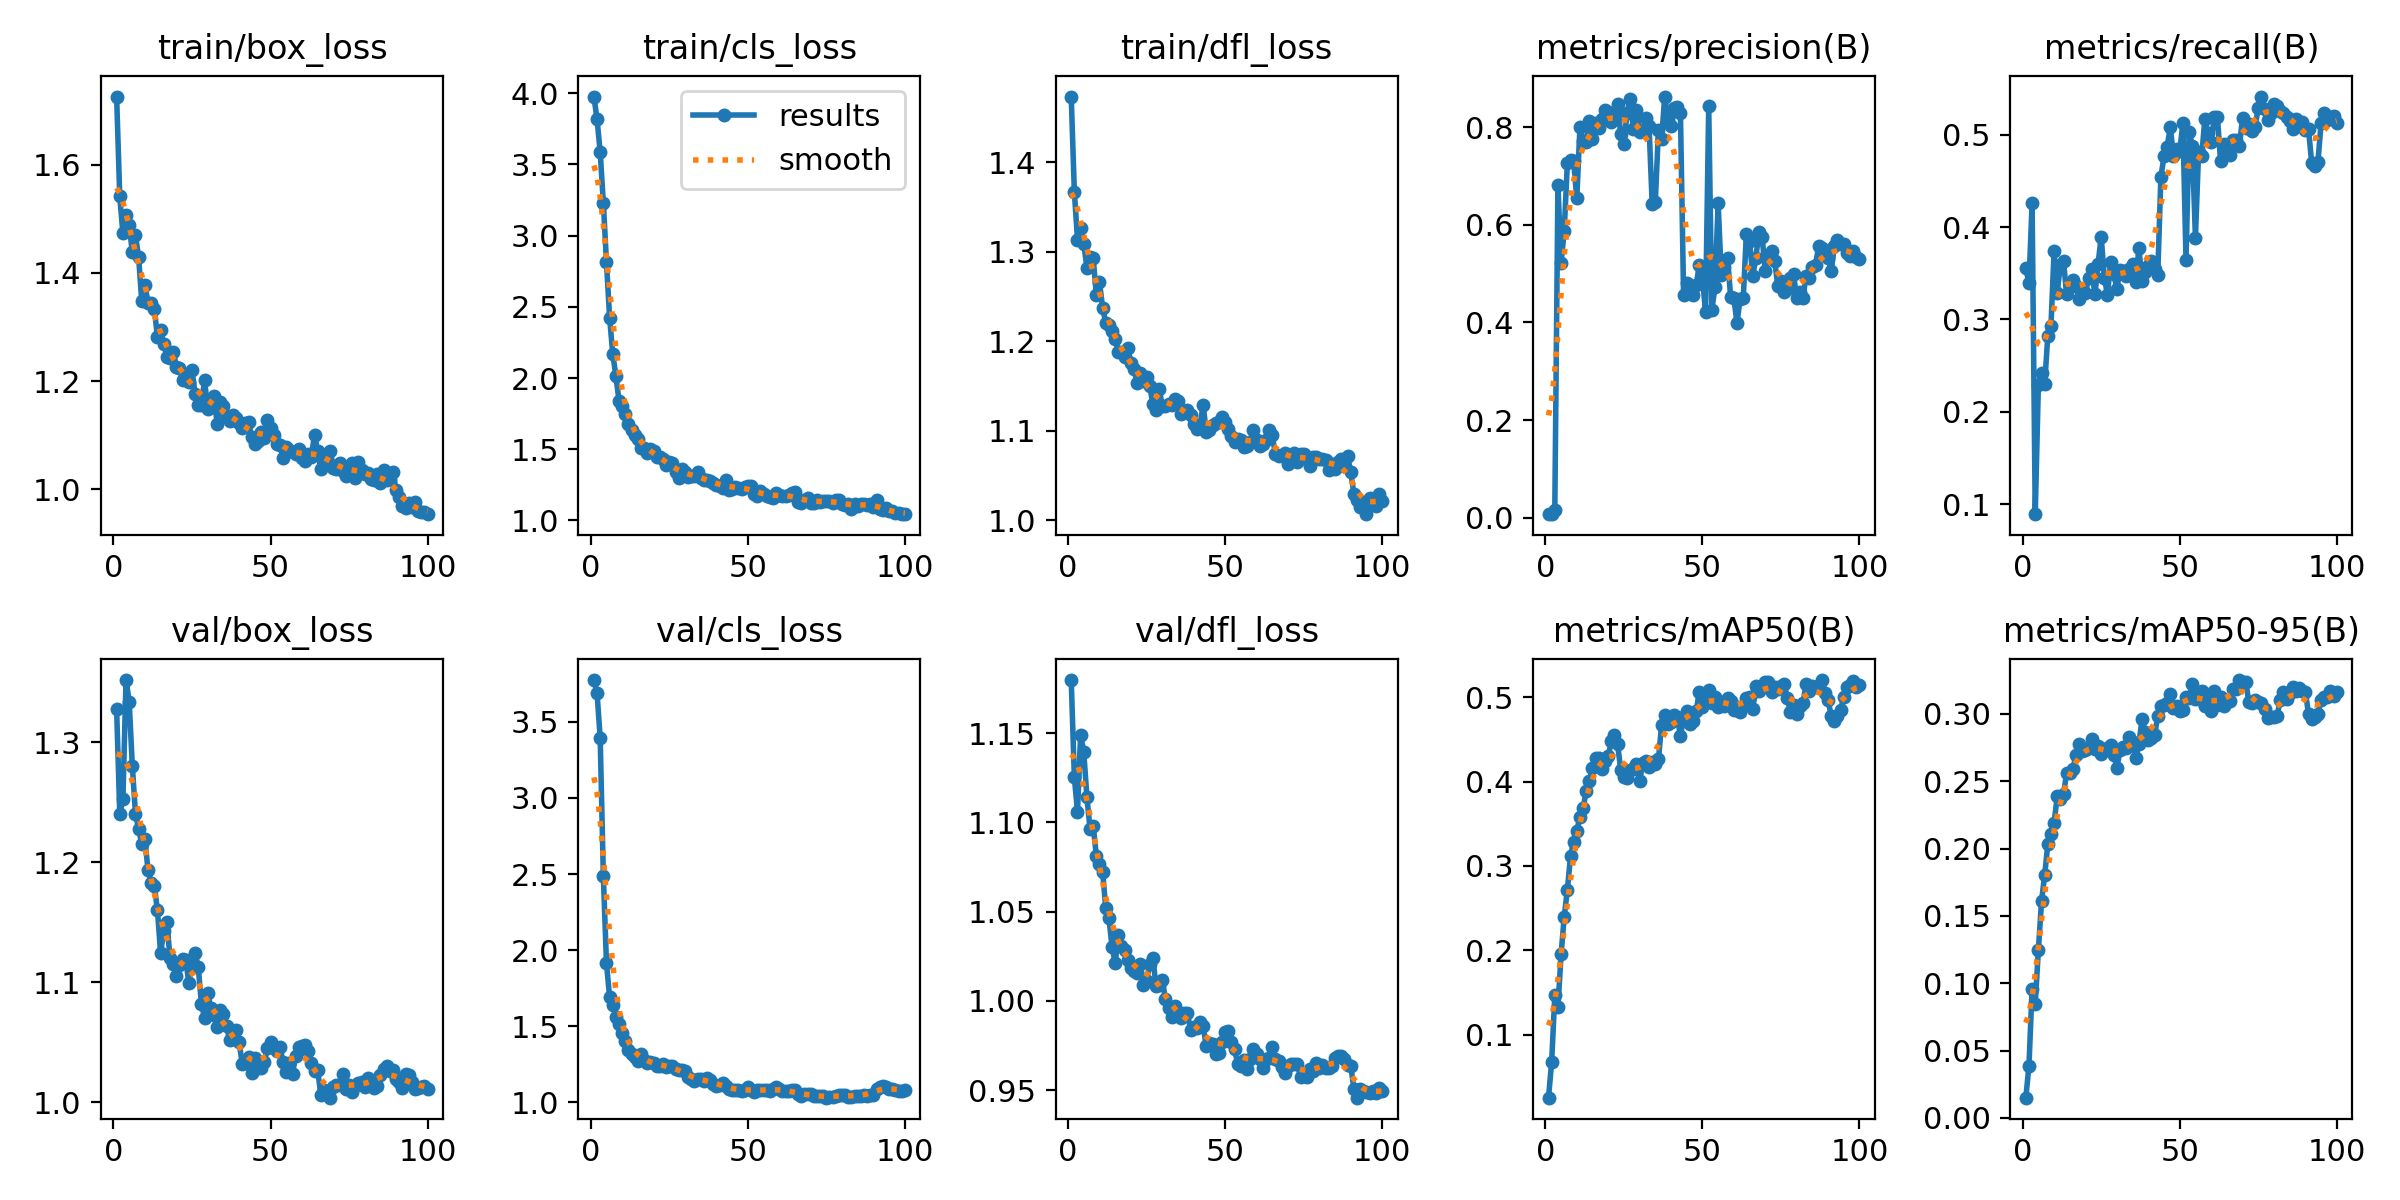

The data file committed next to this chart (first rows):
epoch, time, train/box_loss, train/cls_loss, train/dfl_loss, metrics/precision(B), metrics/recall(B), metrics/mAP50(B), metrics/mAP50-95(B), val/box_loss, val/cls_loss, val/dfl_loss, lr/pg0, lr/pg1, lr/pg2, lr/pg3, lr/pg4, lr/pg5, lr/pg6, lr/pg7
1, 3.603, 1.726, 3.977, 1.473, 0.0071, 0.3555, 0.02512, 0.01509, 1.328, 3.774, 1.18, 0.00096, 0.00032, 0.00096, 0.00032, 0.00096, 0.00032, 0.00096, 0.00032
2, 5.219, 1.541, 3.816, 1.367, 0.00846, 0.3389, 0.06739, 0.03871, 1.241, 3.688, 1.125, 0.001931, 0.0006436, 0.001931, 0.0006436, 0.001931, 0.0006436, 0.001931, 0.0006436
3, 6.681, 1.473, 3.586, 1.313, 0.01547, 0.4256, 0.1464, 0.09602, 1.253, 3.392, 1.106, 0.002882, 0.0009606, 0.002882, 0.0009606, 0.002882, 0.0009606, 0.002882, 0.0009606
4, 8.242, 1.507, 3.23, 1.326, 0.6819, 0.08904, 0.1324, 0.08482, 1.352, 2.488, 1.149, 0.002911, 0.0009703, 0.002911, 0.0009703, 0.002911, 0.0009703, 0.002911, 0.0009703
5, 9.681, 1.488, 2.814, 1.309, 0.5224, 0.2294, 0.1953, 0.1247, 1.334, 1.913, 1.139, 0.002881, 0.0009604, 0.002881, 0.0009604, 0.002881, 0.0009604, 0.002881, 0.0009604
6, 11.14, 1.438, 2.422, 1.282, 0.5875, 0.2423, 0.2398, 0.1609, 1.281, 1.69, 1.114, 0.002851, 0.0009505, 0.002851, 0.0009505, 0.002851, 0.0009505, 0.002851, 0.0009505
7, 12.59, 1.469, 2.17, 1.294, 0.7271, 0.2297, 0.2718, 0.1803, 1.24, 1.64, 1.096, 0.002822, 0.0009406, 0.002822, 0.0009406, 0.002822, 0.0009406, 0.002822, 0.0009406
8, 14.09, 1.429, 2.013, 1.293, 0.7327, 0.282, 0.3113, 0.2032, 1.228, 1.56, 1.098, 0.002792, 0.0009307, 0.002792, 0.0009307, 0.002792, 0.0009307, 0.002792, 0.0009307
9, 15.5, 1.348, 1.841, 1.252, 0.7306, 0.2924, 0.3291, 0.2108, 1.216, 1.516, 1.081, 0.002762, 0.0009208, 0.002762, 0.0009208, 0.002762, 0.0009208, 0.002762, 0.0009208
10, 16.98, 1.378, 1.805, 1.266, 0.6542, 0.3739, 0.342, 0.2189, 1.219, 1.458, 1.077, 0.002733, 0.0009109, 0.002733, 0.0009109, 0.002733, 0.0009109, 0.002733, 0.0009109
11, 18.43, 1.345, 1.749, 1.237, 0.7998, 0.3291, 0.3578, 0.239, 1.193, 1.402, 1.072, 0.002703, 0.000901, 0.002703, 0.000901, 0.002703, 0.000901, 0.002703, 0.000901
12, 19.93, 1.345, 1.675, 1.22, 0.7718, 0.3592, 0.3684, 0.2369, 1.183, 1.341, 1.052, 0.002673, 0.0008911, 0.002673, 0.0008911, 0.002673, 0.0008911, 0.002673, 0.0008911
13, 21.4, 1.334, 1.635, 1.218, 0.77, 0.363, 0.3885, 0.2402, 1.18, 1.317, 1.046, 0.002644, 0.0008812, 0.002644, 0.0008812, 0.002644, 0.0008812, 0.002644, 0.0008812
14, 22.99, 1.281, 1.598, 1.211, 0.8125, 0.3271, 0.4013, 0.2563, 1.16, 1.3, 1.03, 0.002614, 0.0008713, 0.002614, 0.0008713, 0.002614, 0.0008713, 0.002614, 0.0008713
15, 24.49, 1.294, 1.576, 1.202, 0.777, 0.336, 0.4162, 0.256, 1.124, 1.269, 1.021, 0.002584, 0.0008614, 0.002584, 0.0008614, 0.002584, 0.0008614, 0.002584, 0.0008614
16, 25.98, 1.269, 1.508, 1.188, 0.8081, 0.3429, 0.4286, 0.2594, 1.143, 1.32, 1.037, 0.002554, 0.0008515, 0.002554, 0.0008515, 0.002554, 0.0008515, 0.002554, 0.0008515
17, 27.49, 1.245, 1.511, 1.188, 0.7981, 0.3366, 0.4283, 0.2697, 1.15, 1.281, 1.031, 0.002525, 0.0008416, 0.002525, 0.0008416, 0.002525, 0.0008416, 0.002525, 0.0008416
18, 28.92, 1.243, 1.475, 1.182, 0.817, 0.3226, 0.4156, 0.278, 1.121, 1.259, 1.028, 0.002495, 0.0008317, 0.002495, 0.0008317, 0.002495, 0.0008317, 0.002495, 0.0008317
19, 30.47, 1.254, 1.5, 1.192, 0.8365, 0.3311, 0.4246, 0.2727, 1.115, 1.267, 1.023, 0.002465, 0.0008218, 0.002465, 0.0008218, 0.002465, 0.0008218, 0.002465, 0.0008218
20, 31.97, 1.227, 1.488, 1.176, 0.8321, 0.3285, 0.43, 0.273, 1.105, 1.256, 1.019, 0.002436, 0.0008119, 0.002436, 0.0008119, 0.002436, 0.0008119, 0.002436, 0.0008119
21, 33.35, 1.224, 1.446, 1.169, 0.8114, 0.3447, 0.4477, 0.2746, 1.115, 1.237, 1.017, 0.002406, 0.000802, 0.002406, 0.000802, 0.002406, 0.000802, 0.002406, 0.000802
22, 34.73, 1.201, 1.448, 1.153, 0.8313, 0.3544, 0.4551, 0.2814, 1.119, 1.238, 1.016, 0.002376, 0.0007921, 0.002376, 0.0007921, 0.002376, 0.0007921, 0.002376, 0.0007921
23, 36.14, 1.212, 1.429, 1.164, 0.8482, 0.3271, 0.4442, 0.2738, 1.118, 1.255, 1.021, 0.002347, 0.0007822, 0.002347, 0.0007822, 0.002347, 0.0007822, 0.002347, 0.0007822
24, 37.58, 1.198, 1.389, 1.156, 0.7862, 0.3601, 0.4139, 0.2763, 1.1, 1.235, 1.009, 0.002317, 0.0007723, 0.002317, 0.0007723, 0.002317, 0.0007723, 0.002317, 0.0007723
25, 39.04, 1.22, 1.413, 1.16, 0.7665, 0.3892, 0.4057, 0.2703, 1.117, 1.242, 1.011, 0.002287, 0.0007624, 0.002287, 0.0007624, 0.002287, 0.0007624, 0.002287, 0.0007624
26, 40.42, 1.176, 1.401, 1.15, 0.8291, 0.3449, 0.4043, 0.2729, 1.124, 1.239, 1.021, 0.002257, 0.0007525, 0.002257, 0.0007525, 0.002257, 0.0007525, 0.002257, 0.0007525
27, 41.83, 1.155, 1.337, 1.129, 0.8577, 0.3268, 0.4138, 0.2747, 1.113, 1.219, 1.024, 0.002228, 0.0007426, 0.002228, 0.0007426, 0.002228, 0.0007426, 0.002228, 0.0007426
28, 43.25, 1.156, 1.3, 1.123, 0.7966, 0.3626, 0.4149, 0.2766, 1.082, 1.213, 1.008, 0.002198, 0.0007327, 0.002198, 0.0007327, 0.002198, 0.0007327, 0.002198, 0.0007327
29, 44.7, 1.202, 1.359, 1.147, 0.8364, 0.3493, 0.4214, 0.2698, 1.071, 1.214, 1.009, 0.002168, 0.0007228, 0.002168, 0.0007228, 0.002168, 0.0007228, 0.002168, 0.0007228
30, 46.22, 1.148, 1.34, 1.127, 0.7909, 0.3331, 0.4003, 0.2602, 1.091, 1.204, 1.012, 0.002139, 0.0007129, 0.002139, 0.0007129, 0.002139, 0.0007129, 0.002139, 0.0007129
31, 47.69, 1.165, 1.308, 1.127, 0.7925, 0.3539, 0.4227, 0.2728, 1.078, 1.165, 1.001, 0.002109, 0.000703, 0.002109, 0.000703, 0.002109, 0.000703, 0.002109, 0.000703
32, 49.15, 1.173, 1.316, 1.13, 0.8193, 0.352, 0.4244, 0.2755, 1.073, 1.155, 0.9959, 0.002079, 0.0006931, 0.002079, 0.0006931, 0.002079, 0.0006931, 0.002079, 0.0006931
33, 50.6, 1.121, 1.312, 1.129, 0.8032, 0.3474, 0.4169, 0.2746, 1.063, 1.142, 0.9909, 0.00205, 0.0006832, 0.00205, 0.0006832, 0.00205, 0.0006832, 0.00205, 0.0006832
34, 52.08, 1.161, 1.338, 1.135, 0.6434, 0.3544, 0.4237, 0.2827, 1.077, 1.152, 0.9971, 0.00202, 0.0006733, 0.00202, 0.0006733, 0.00202, 0.0006733, 0.00202, 0.0006733
35, 53.51, 1.154, 1.301, 1.133, 0.6475, 0.36, 0.4205, 0.2789, 1.074, 1.151, 0.9932, 0.00199, 0.0006634, 0.00199, 0.0006634, 0.00199, 0.0006634, 0.00199, 0.0006634
36, 55.07, 1.135, 1.287, 1.118, 0.7953, 0.3403, 0.4268, 0.2671, 1.064, 1.141, 0.9906, 0.001961, 0.0006535, 0.001961, 0.0006535, 0.001961, 0.0006535, 0.001961, 0.0006535
37, 56.48, 1.126, 1.287, 1.122, 0.7754, 0.3772, 0.4674, 0.278, 1.052, 1.158, 0.9934, 0.001931, 0.0006436, 0.001931, 0.0006436, 0.001931, 0.0006436, 0.001931, 0.0006436
38, 57.88, 1.137, 1.28, 1.123, 0.863, 0.3417, 0.4787, 0.2959, 1.057, 1.15, 0.993, 0.001901, 0.0006337, 0.001901, 0.0006337, 0.001901, 0.0006337, 0.001901, 0.0006337
39, 59.3, 1.132, 1.265, 1.117, 0.8161, 0.3511, 0.4681, 0.2865, 1.06, 1.119, 0.9839, 0.001871, 0.0006238, 0.001871, 0.0006238, 0.001871, 0.0006238, 0.001871, 0.0006238
40, 60.81, 1.122, 1.251, 1.107, 0.8029, 0.3575, 0.4707, 0.2807, 1.05, 1.109, 0.9855, 0.001842, 0.0006139, 0.001842, 0.0006139, 0.001842, 0.0006139, 0.001842, 0.0006139
41, 62.24, 1.113, 1.24, 1.102, 0.8392, 0.3635, 0.4793, 0.2823, 1.032, 1.116, 0.9851, 0.001812, 0.000604, 0.001812, 0.000604, 0.001812, 0.000604, 0.001812, 0.000604
42, 63.68, 1.123, 1.229, 1.105, 0.8406, 0.3551, 0.4764, 0.2841, 1.033, 1.125, 0.988, 0.001782, 0.0005941, 0.001782, 0.0005941, 0.001782, 0.0005941, 0.001782, 0.0005941
43, 65.11, 1.124, 1.285, 1.129, 0.829, 0.3478, 0.4548, 0.2985, 1.038, 1.107, 0.9858, 0.001753, 0.0005842, 0.001753, 0.0005842, 0.001753, 0.0005842, 0.001753, 0.0005842
44, 66.58, 1.097, 1.217, 1.098, 0.4557, 0.4542, 0.4754, 0.3056, 1.025, 1.087, 0.9746, 0.001723, 0.0005743, 0.001723, 0.0005743, 0.001723, 0.0005743, 0.001723, 0.0005743
45, 68.06, 1.084, 1.222, 1.101, 0.4813, 0.4768, 0.4841, 0.3065, 1.037, 1.079, 0.9765, 0.001693, 0.0005644, 0.001693, 0.0005644, 0.001693, 0.0005644, 0.001693, 0.0005644
46, 69.63, 1.089, 1.235, 1.107, 0.4752, 0.487, 0.4687, 0.3079, 1.028, 1.079, 0.9757, 0.001664, 0.0005545, 0.001664, 0.0005545, 0.001664, 0.0005545, 0.001664, 0.0005545
47, 71.19, 1.107, 1.23, 1.109, 0.4557, 0.5083, 0.4715, 0.3148, 1.029, 1.083, 0.9702, 0.001634, 0.0005446, 0.001634, 0.0005446, 0.001634, 0.0005446, 0.001634, 0.0005446
48, 72.79, 1.096, 1.219, 1.109, 0.4763, 0.4765, 0.4833, 0.3047, 1.034, 1.074, 0.9708, 0.001604, 0.0005347, 0.001604, 0.0005347, 0.001604, 0.0005347, 0.001604, 0.0005347
49, 74.35, 1.129, 1.234, 1.115, 0.5177, 0.4841, 0.5065, 0.3057, 1.045, 1.079, 0.9769, 0.001574, 0.0005248, 0.001574, 0.0005248, 0.001574, 0.0005248, 0.001574, 0.0005248
50, 75.9, 1.113, 1.245, 1.11, 0.4922, 0.4819, 0.4887, 0.3021, 1.05, 1.098, 0.9829, 0.001545, 0.0005149, 0.001545, 0.0005149, 0.001545, 0.0005149, 0.001545, 0.0005149
51, 77.32, 1.101, 1.241, 1.102, 0.4215, 0.5125, 0.5025, 0.3031, 1.046, 1.081, 0.983, 0.001515, 0.000505, 0.001515, 0.000505, 0.001515, 0.000505, 0.001515, 0.000505
52, 78.79, 1.084, 1.189, 1.094, 0.8427, 0.3643, 0.5085, 0.3127, 1.042, 1.07, 0.9773, 0.001485, 0.0004951, 0.001485, 0.0004951, 0.001485, 0.0004951, 0.001485, 0.0004951
53, 80.31, 1.081, 1.174, 1.087, 0.4255, 0.5034, 0.4931, 0.3119, 1.046, 1.081, 0.9729, 0.001456, 0.0004852, 0.001456, 0.0004852, 0.001456, 0.0004852, 0.001456, 0.0004852
54, 81.84, 1.057, 1.204, 1.091, 0.4728, 0.488, 0.5006, 0.3225, 1.033, 1.08, 0.965, 0.001426, 0.0004753, 0.001426, 0.0004753, 0.001426, 0.0004753, 0.001426, 0.0004753
55, 83.56, 1.078, 1.189, 1.089, 0.6443, 0.3884, 0.4891, 0.3111, 1.026, 1.08, 0.9637, 0.001396, 0.0004654, 0.001396, 0.0004654, 0.001396, 0.0004654, 0.001396, 0.0004654
56, 85.42, 1.073, 1.174, 1.082, 0.4969, 0.4813, 0.4944, 0.3113, 1.033, 1.08, 0.9668, 0.001367, 0.0004555, 0.001367, 0.0004555, 0.001367, 0.0004555, 0.001367, 0.0004555
57, 87.24, 1.069, 1.166, 1.083, 0.5128, 0.477, 0.49, 0.3166, 1.024, 1.075, 0.962, 0.001337, 0.0004456, 0.001337, 0.0004456, 0.001337, 0.0004456, 0.001337, 0.0004456
58, 88.89, 1.066, 1.158, 1.087, 0.5315, 0.5169, 0.4988, 0.3059, 1.039, 1.087, 0.9674, 0.001307, 0.0004357, 0.001307, 0.0004357, 0.001307, 0.0004357, 0.001307, 0.0004357
59, 90.85, 1.075, 1.191, 1.101, 0.4515, 0.5013, 0.4956, 0.3093, 1.046, 1.1, 0.9728, 0.001277, 0.0004258, 0.001277, 0.0004258, 0.001277, 0.0004258, 0.001277, 0.0004258
60, 92.97, 1.058, 1.177, 1.09, 0.4504, 0.492, 0.4851, 0.3018, 1.047, 1.091, 0.9701, 0.001248, 0.0004159, 0.001248, 0.0004159, 0.001248, 0.0004159, 0.001248, 0.0004159
... 40 more rows
